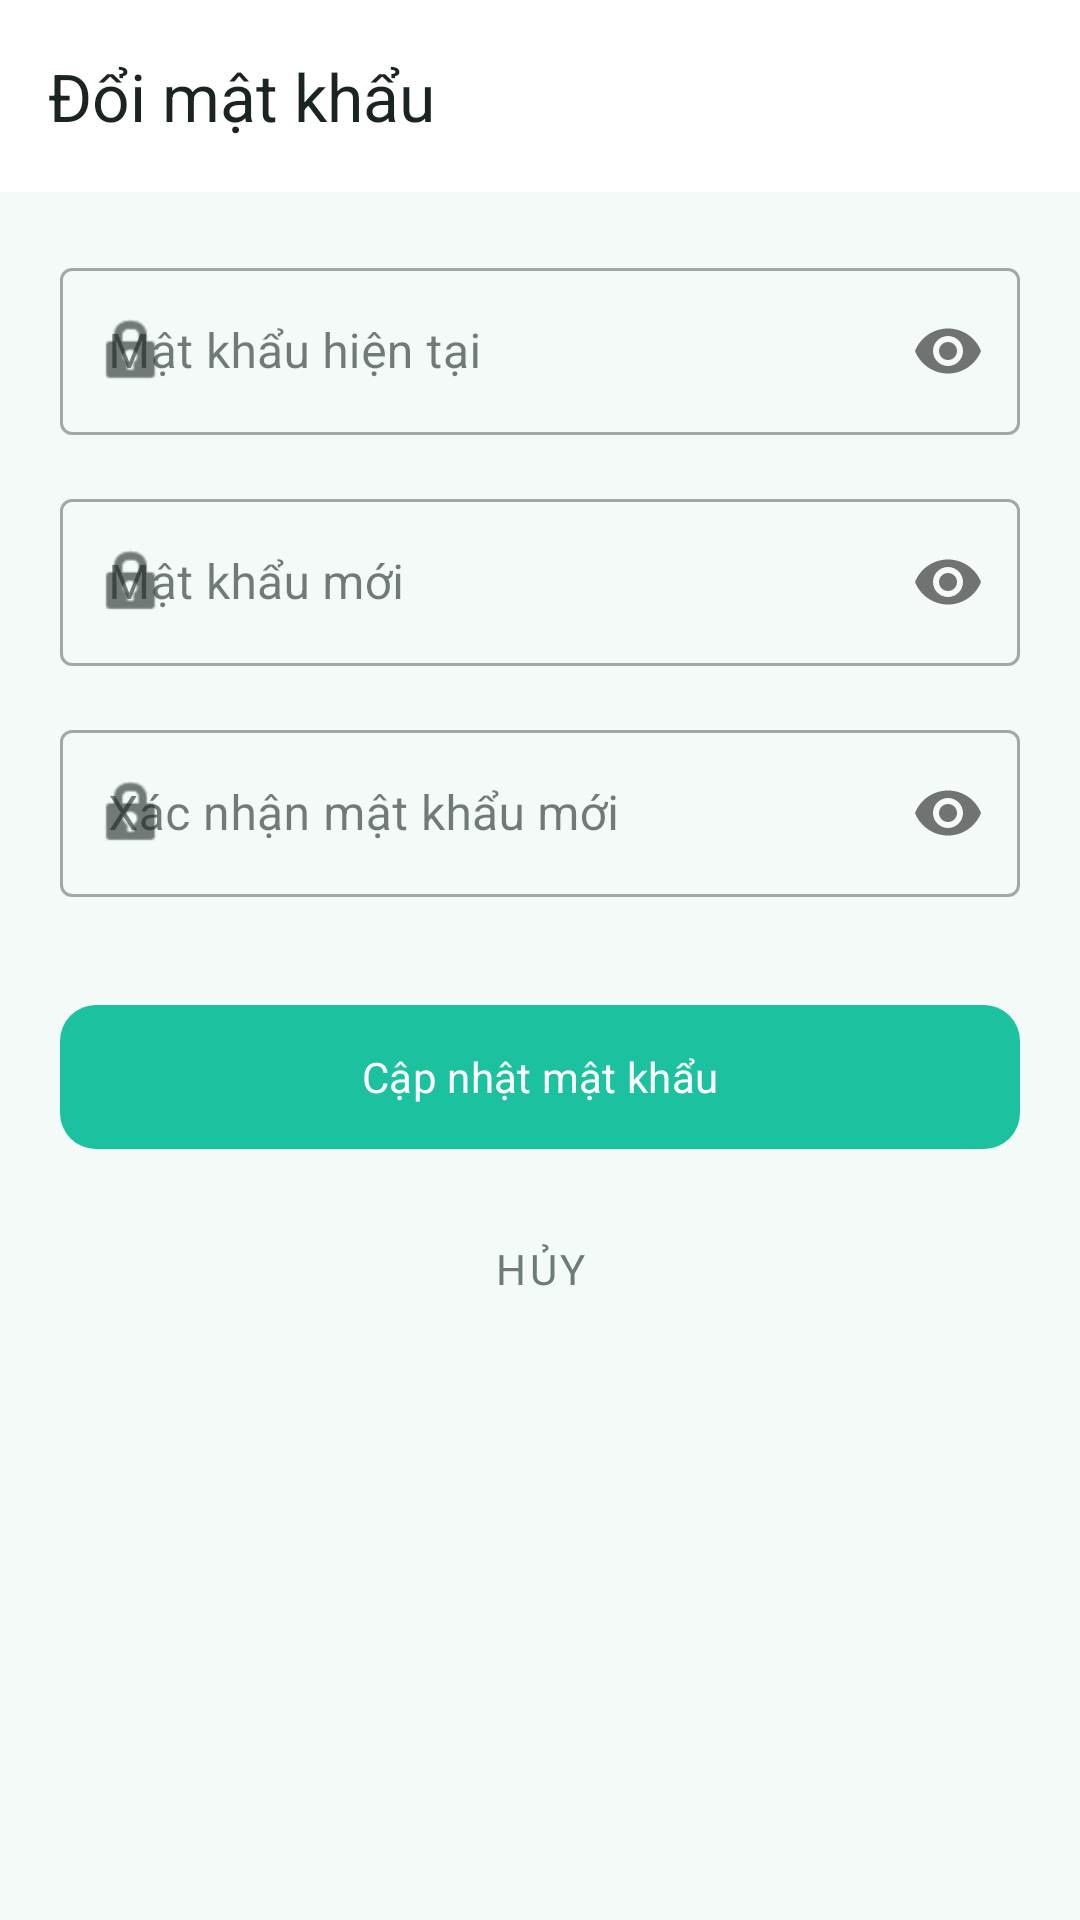

Produce the Android XML layout that renders to this screen, including the resource entries it uses.
<!-- AndroidManifest.xml: application theme Theme.SmartSplit -->
<!-- res/layout/activity_change_password.xml -->
<?xml version="1.0" encoding="utf-8"?>
<RelativeLayout xmlns:android="http://schemas.android.com/apk/res/android"
    xmlns:app="http://schemas.android.com/apk/res-auto"
    android:layout_width="match_parent"
    android:layout_height="match_parent"
    android:background="@color/backgroundColor">

    <LinearLayout
        android:layout_width="match_parent"
        android:layout_height="match_parent"
        android:orientation="vertical">

        <androidx.appcompat.widget.Toolbar
            android:id="@+id/toolbar"
            android:layout_width="match_parent"
            android:layout_height="?attr/actionBarSize"
            android:background="@color/cardBackground"
            app:title="@string/change_password_title"
            app:titleTextColor="@color/textPrimary" />

        <ScrollView
            android:layout_width="match_parent"
            android:layout_height="match_parent">

            <LinearLayout
                android:layout_width="match_parent"
                android:layout_height="wrap_content"
                android:orientation="vertical"
                android:padding="20dp">

                <com.google.android.material.textfield.TextInputLayout
                    android:layout_width="match_parent"
                    android:layout_height="wrap_content"
                    android:hint="@string/current_password_hint"
                    app:passwordToggleEnabled="true"
                    app:startIconDrawable="@android:drawable/ic_lock_idle_lock"
                    style="@style/Widget.MaterialComponents.TextInputLayout.OutlinedBox">

                    <com.google.android.material.textfield.TextInputEditText
                        android:id="@+id/etCurrentPassword"
                        android:layout_width="match_parent"
                        android:layout_height="wrap_content"
                        android:inputType="textPassword" />
                </com.google.android.material.textfield.TextInputLayout>

                <com.google.android.material.textfield.TextInputLayout
                    android:layout_width="match_parent"
                    android:layout_height="wrap_content"
                    android:layout_marginTop="16dp"
                    android:hint="@string/new_password_hint"
                    app:passwordToggleEnabled="true"
                    app:startIconDrawable="@android:drawable/ic_lock_idle_lock"
                    style="@style/Widget.MaterialComponents.TextInputLayout.OutlinedBox">

                    <com.google.android.material.textfield.TextInputEditText
                        android:id="@+id/etNewPassword"
                        android:layout_width="match_parent"
                        android:layout_height="wrap_content"
                        android:inputType="textPassword" />
                </com.google.android.material.textfield.TextInputLayout>

                <com.google.android.material.textfield.TextInputLayout
                    android:layout_width="match_parent"
                    android:layout_height="wrap_content"
                    android:layout_marginTop="16dp"
                    android:hint="@string/confirm_new_password_hint"
                    app:passwordToggleEnabled="true"
                    app:startIconDrawable="@android:drawable/ic_lock_idle_lock"
                    style="@style/Widget.MaterialComponents.TextInputLayout.OutlinedBox">

                    <com.google.android.material.textfield.TextInputEditText
                        android:id="@+id/etConfirmNewPassword"
                        android:layout_width="match_parent"
                        android:layout_height="wrap_content"
                        android:inputType="textPassword" />
                </com.google.android.material.textfield.TextInputLayout>

                <com.google.android.material.button.MaterialButton
                    android:id="@+id/btnChangePassword"
                    android:layout_width="match_parent"
                    android:layout_height="56dp"
                    android:layout_marginTop="32dp"
                    android:text="@string/update_password_btn"
                    app:cornerRadius="12dp" />

                <com.google.android.material.button.MaterialButton
                    android:id="@+id/btnCancel"
                    android:layout_width="match_parent"
                    android:layout_height="56dp"
                    android:layout_marginTop="8dp"
                    android:text="@string/cancel_btn"
                    style="@style/Widget.MaterialComponents.Button.TextButton"
                    android:textColor="@color/textSecondary" />

            </LinearLayout>
        </ScrollView>
    </LinearLayout>

    <ProgressBar
        android:id="@+id/progressBar"
        android:layout_width="wrap_content"
        android:layout_height="wrap_content"
        android:layout_centerInParent="true"
        android:visibility="gone" />

</RelativeLayout>
<!-- resources referenced by this layout -->
<resources>
  <color name="backgroundColor">#F4FAF8</color>
  <color name="cardBackground">#FFFFFF</color>
  <color name="textPrimary">#1A2420</color>
  <color name="textSecondary">#6B7C79</color>
  <string name="cancel_btn">Hủy</string>
  <string name="change_password_title">Đổi mật khẩu</string>
  <string name="confirm_new_password_hint">Xác nhận mật khẩu mới</string>
  <string name="current_password_hint">Mật khẩu hiện tại</string>
  <string name="new_password_hint">Mật khẩu mới</string>
  <string name="update_password_btn">Cập nhật mật khẩu</string>
  <style name="Theme.SmartSplit" parent="Base.Theme.SmartSplit" />
  <style name="Base.Theme.SmartSplit" parent="Theme.Material3.DayNight.NoActionBar">
          
          <item name="colorPrimary">@color/colorPrimary</item>
          <item name="colorPrimaryVariant">@color/colorPrimaryDark</item>
          <item name="colorOnPrimary">@color/textOnPrimary</item>
  
          
          <item name="colorSecondary">@color/colorAccent</item>
          <item name="colorOnSecondary">@color/textOnPrimary</item>
  
          
          <item name="android:windowBackground">@color/backgroundColor</item>
          <item name="android:colorBackground">@color/backgroundColor</item>
          <item name="colorSurface">@color/surfaceColor</item>
          <item name="colorOnSurface">@color/textPrimary</item>
          <item name="colorSurfaceVariant">@color/surfaceVariant</item>
  
          
          <item name="android:statusBarColor">@color/backgroundColor</item>
          <item name="android:windowLightStatusBar">true</item>
  
          
          <item name="colorControlHighlight">#1A1CC29F</item>
  
          
          <item name="android:fontFamily">sans-serif</item>
      </style>
  <color name="colorPrimary">#1CC29F</color>
  <color name="colorPrimaryDark">#159A7F</color>
  <color name="textOnPrimary">#FFFFFF</color>
  <color name="colorAccent">#26D4AC</color>
  <color name="surfaceColor">#FFFFFF</color>
  <color name="surfaceVariant">#F0F4F2</color>
</resources>
